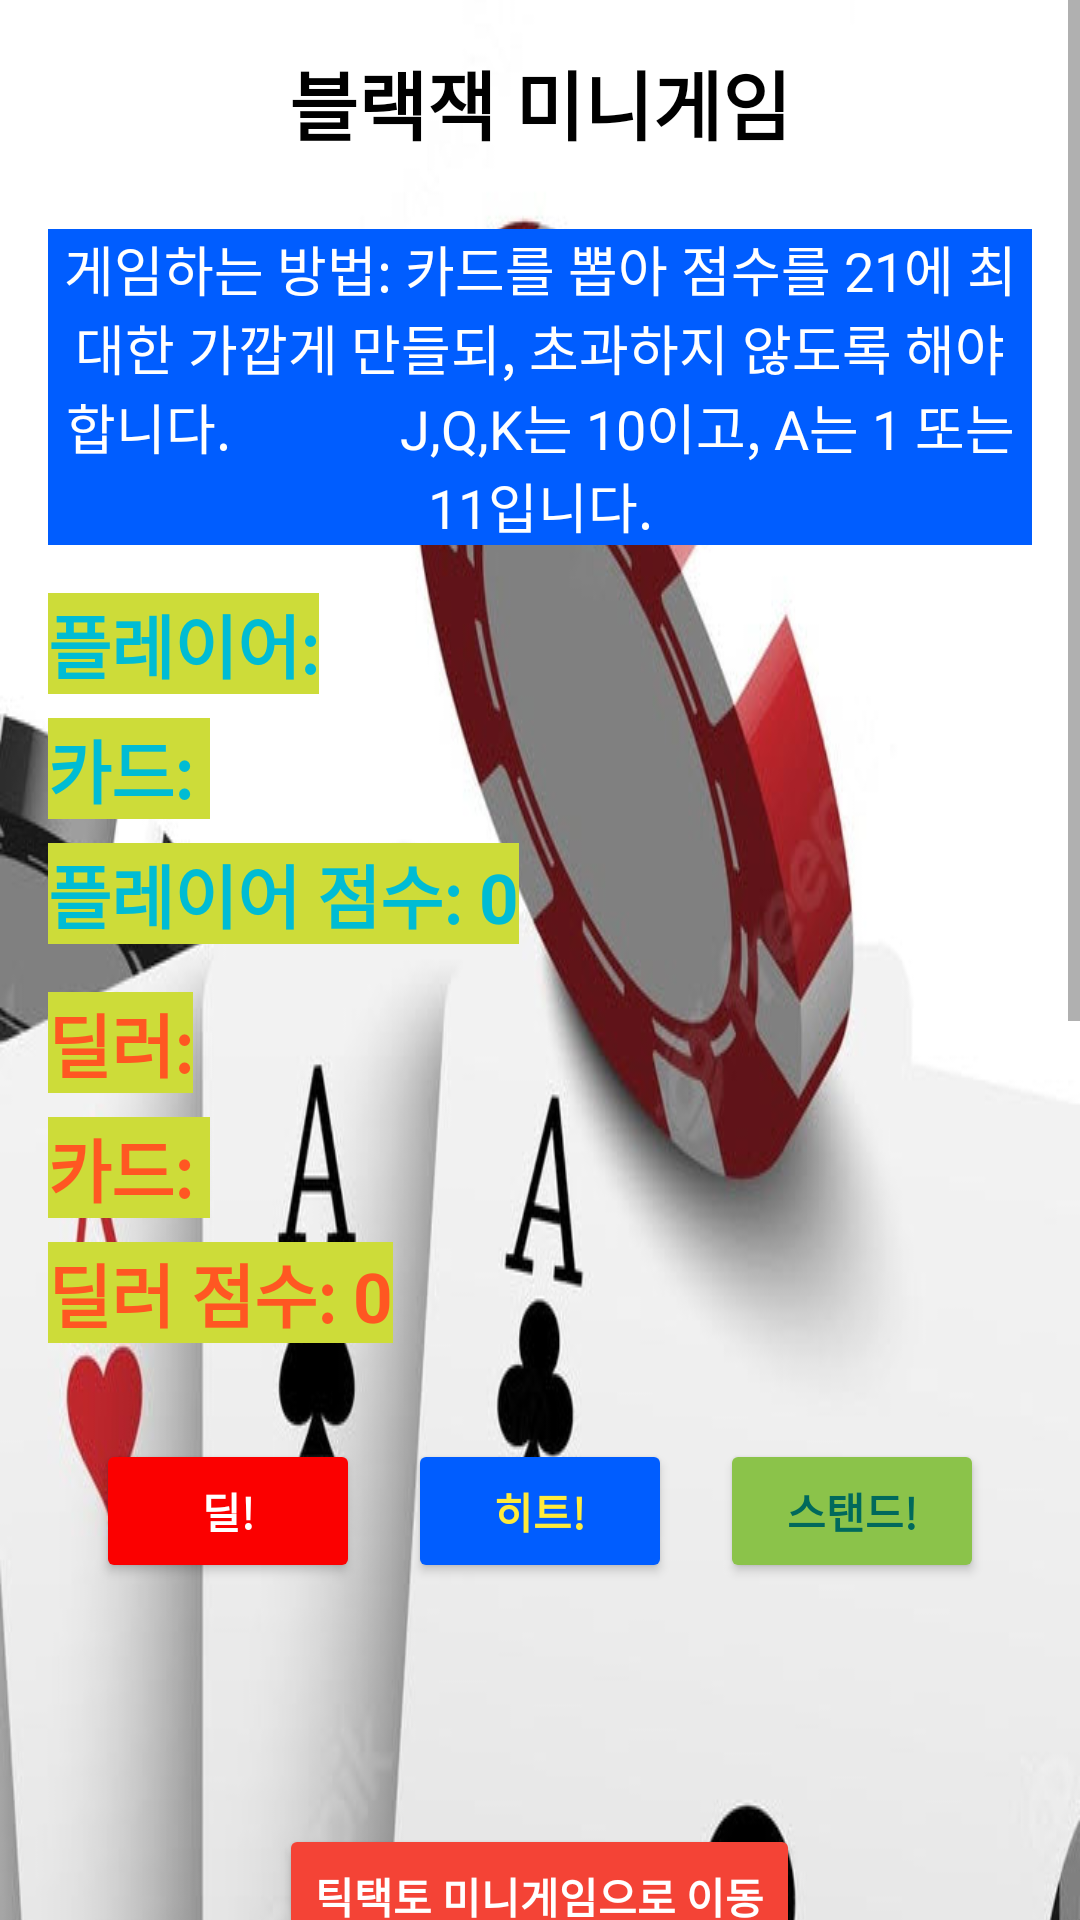

Here is an Android app screen rendered from its layout file. Give the layout XML and the strings, colors and styles it references.
<!-- AndroidManifest.xml: application theme Theme.TicBlackProject -->
<!-- res/layout/activity_blackjack_game.xml -->
<?xml version="1.0" encoding="utf-8"?>
<ScrollView
    xmlns:android="http://schemas.android.com/apk/res/android"
    android:layout_width="match_parent"
    android:layout_height="match_parent">

    <LinearLayout
        android:layout_width="match_parent"
        android:layout_height="wrap_content"
        android:orientation="vertical"
        android:padding="16dp"
        android:background="@drawable/blackjackcard3">

        
        <TextView
            android:id="@+id/gameTitle"
            android:layout_width="match_parent"
            android:layout_height="wrap_content"
            android:text="블랙잭 미니게임"
            android:textSize="25sp"
            android:textStyle="bold"
            android:gravity="center"
            android:textColor="#000000"
            android:layout_marginBottom="24dp"/>

        
        <TextView
            android:id="@+id/blackjackDescription"
            android:layout_width="match_parent"
            android:layout_height="wrap_content"
            android:background="#005DFF"
            android:text="게임하는 방법: 카드를 뽑아 점수를 21에 최대한 가깝게 만들되, 초과하지 않도록 해야 합니다.
            J,Q,K는 10이고, A는 1 또는 11입니다."
            android:textSize="18sp"
            android:layout_marginBottom="16dp"
            android:textColor="#FFFFFF"
            android:gravity="center"/>

        
        <TextView
            android:id="@+id/playerHandLabel"
            android:layout_width="wrap_content"
            android:layout_height="wrap_content"
            android:background="#CDDC39"
            android:text="플레이어:"
            android:textSize="23sp"
            android:textStyle="bold"
            android:textColor="#00BCD4"/>

        <TextView
            android:id="@+id/playerCards"
            android:layout_width="wrap_content"
            android:layout_height="wrap_content"
            android:text="카드: "
            android:textSize="23sp"
            android:background="#CDDC39"
            android:layout_marginTop="8dp"
            android:textColor="#00BCD4"
            android:textStyle="bold"/>

        <TextView
            android:id="@+id/playerScore"
            android:layout_width="wrap_content"
            android:layout_height="wrap_content"
            android:text="플레이어 점수: 0"
            android:textSize="23sp"
            android:background="#CDDC39"
            android:layout_marginTop="8dp"
            android:textColor="#00BCD4"
            android:textStyle="bold"/>

        
        <TextView
            android:id="@+id/dealerHandLabel"
            android:layout_width="wrap_content"
            android:layout_height="wrap_content"
            android:text="딜러:"
            android:textSize="23sp"
            android:textStyle="bold"
            android:layout_marginTop="16dp"
            android:background="#CDDC39"
            android:textColor="#FF5722"/>

        <TextView
            android:id="@+id/dealerCards"
            android:layout_width="wrap_content"
            android:layout_height="wrap_content"
            android:text="카드: "
            android:textSize="23sp"
            android:layout_marginTop="8dp"
            android:textColor="#FF5722"
            android:background="#CDDC39"
            android:textStyle="bold"/>

        <TextView
            android:id="@+id/dealerScore"
            android:layout_width="wrap_content"
            android:layout_height="wrap_content"
            android:text="딜러 점수: 0"
            android:textSize="23sp"
            android:layout_marginTop="8dp"
            android:textColor="#FF5722"
            android:background="#CDDC39"
            android:textStyle="bold"/>

        
        <LinearLayout
            android:layout_width="match_parent"
            android:layout_height="wrap_content"
            android:orientation="horizontal"
            android:gravity="center"
            android:layout_marginTop="32dp">

            <Button
                android:id="@+id/dealButton"
                android:layout_width="wrap_content"
                android:layout_height="wrap_content"
                android:backgroundTint="#FB0000"
                android:text="딜!"
                android:textColor="#FFFFFF"
                android:textStyle="bold" />

            <Button
                android:id="@+id/hitButton"
                android:layout_width="wrap_content"
                android:layout_height="wrap_content"
                android:layout_marginLeft="16dp"
                android:backgroundTint="#005DFF"
                android:text="히트!"
                android:textColor="#FFEB3B"
                android:textStyle="bold" />

            <Button
                android:id="@+id/standButton"
                android:layout_width="wrap_content"
                android:layout_height="wrap_content"
                android:layout_marginLeft="16dp"
                android:backgroundTint="#8BC34A"
                android:text="스탠드!"
                android:textColor="#00695C"
                android:textStyle="bold" />
        </LinearLayout>

        
        <TextView
            android:id="@+id/resultText"
            android:layout_width="wrap_content"
            android:layout_height="wrap_content"
            android:text=""
            android:textSize="24sp"
            android:layout_marginTop="16dp"
            android:textStyle="bold"
            android:textColor="#FF1100"/>

        
        <Button
            android:id="@+id/switchToTicTacToeButton"
            android:layout_width="wrap_content"
            android:layout_height="wrap_content"
            android:text="틱택토 미니게임으로 이동"
            android:layout_marginTop="32dp"
            android:layout_gravity="center"
            android:backgroundTint="#F44336"
            android:textColor="#FFFFFF"
            android:textStyle="bold"/>

        
        <Button
            android:id="@+id/switchToBoardGameButton"
            android:layout_width="wrap_content"
            android:layout_height="wrap_content"
            android:text="보드 미니게임으로 이동"
            android:layout_marginTop="10dp"
            android:layout_gravity="center"
            android:backgroundTint="#FF9800"
            android:textColor="#FFFFFF"
            android:textStyle="bold"/>

    </LinearLayout>
</ScrollView>
<!-- resources referenced by this layout -->
<resources>
  <!-- drawable blackjackcard3: jpg bitmap (drawable, 122236 bytes) -->
  <style name="Theme.TicBlackProject" parent="Theme.MaterialComponents.DayNight.DarkActionBar">
          
          <item name="colorPrimary">@color/purple_500</item>
          <item name="colorPrimaryVariant">@color/purple_700</item>
          <item name="colorOnPrimary">@color/white</item>
          
          <item name="colorSecondary">@color/teal_200</item>
          <item name="colorSecondaryVariant">@color/teal_700</item>
          <item name="colorOnSecondary">@color/black</item>
          
          <item name="android:statusBarColor">?attr/colorPrimaryVariant</item>
          
      </style>
  <!-- not gathered from this repository: default colours our renderer supplied (Android Studio template values) -->
  <color name="purple_500">#FF6200EE</color>
  <color name="purple_700">#FF3700B3</color>
  <color name="teal_200">#FF03DAC5</color>
  <color name="teal_700">#FF018786</color>
  <color name="black">#FF000000</color>
  <color name="white">#FFFFFFFF</color>
</resources>
